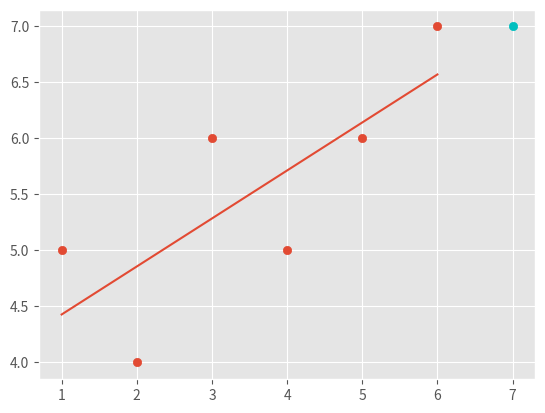

Write Python code to recreate this figure.
from statistics import mean
import matplotlib.pyplot as plt
import numpy as np

plt.style.use('ggplot')

xs=np.array([1,2,3,4,5,6], dtype=np.float64)
ys=np.array([5,4,6,5,6,7], dtype=np.float64)

def bestfit_slopes_and_intercept(xs,ys):
    m=((mean(xs)*mean(ys))-(mean(xs*ys)))/((mean(xs)**2)-mean(xs**2))
    c=mean(ys)-(m*mean(xs))
    return m,c

m,c=bestfit_slopes_and_intercept(xs,ys)

regressionline=[(m*x)+c for x in xs]

predict_x=7
predict_y=(m*predict_x)+c



plt.scatter(xs,ys)
plt.scatter(predict_x,predict_y,color='c')

plt.plot(xs,regressionline)
plt.show()
